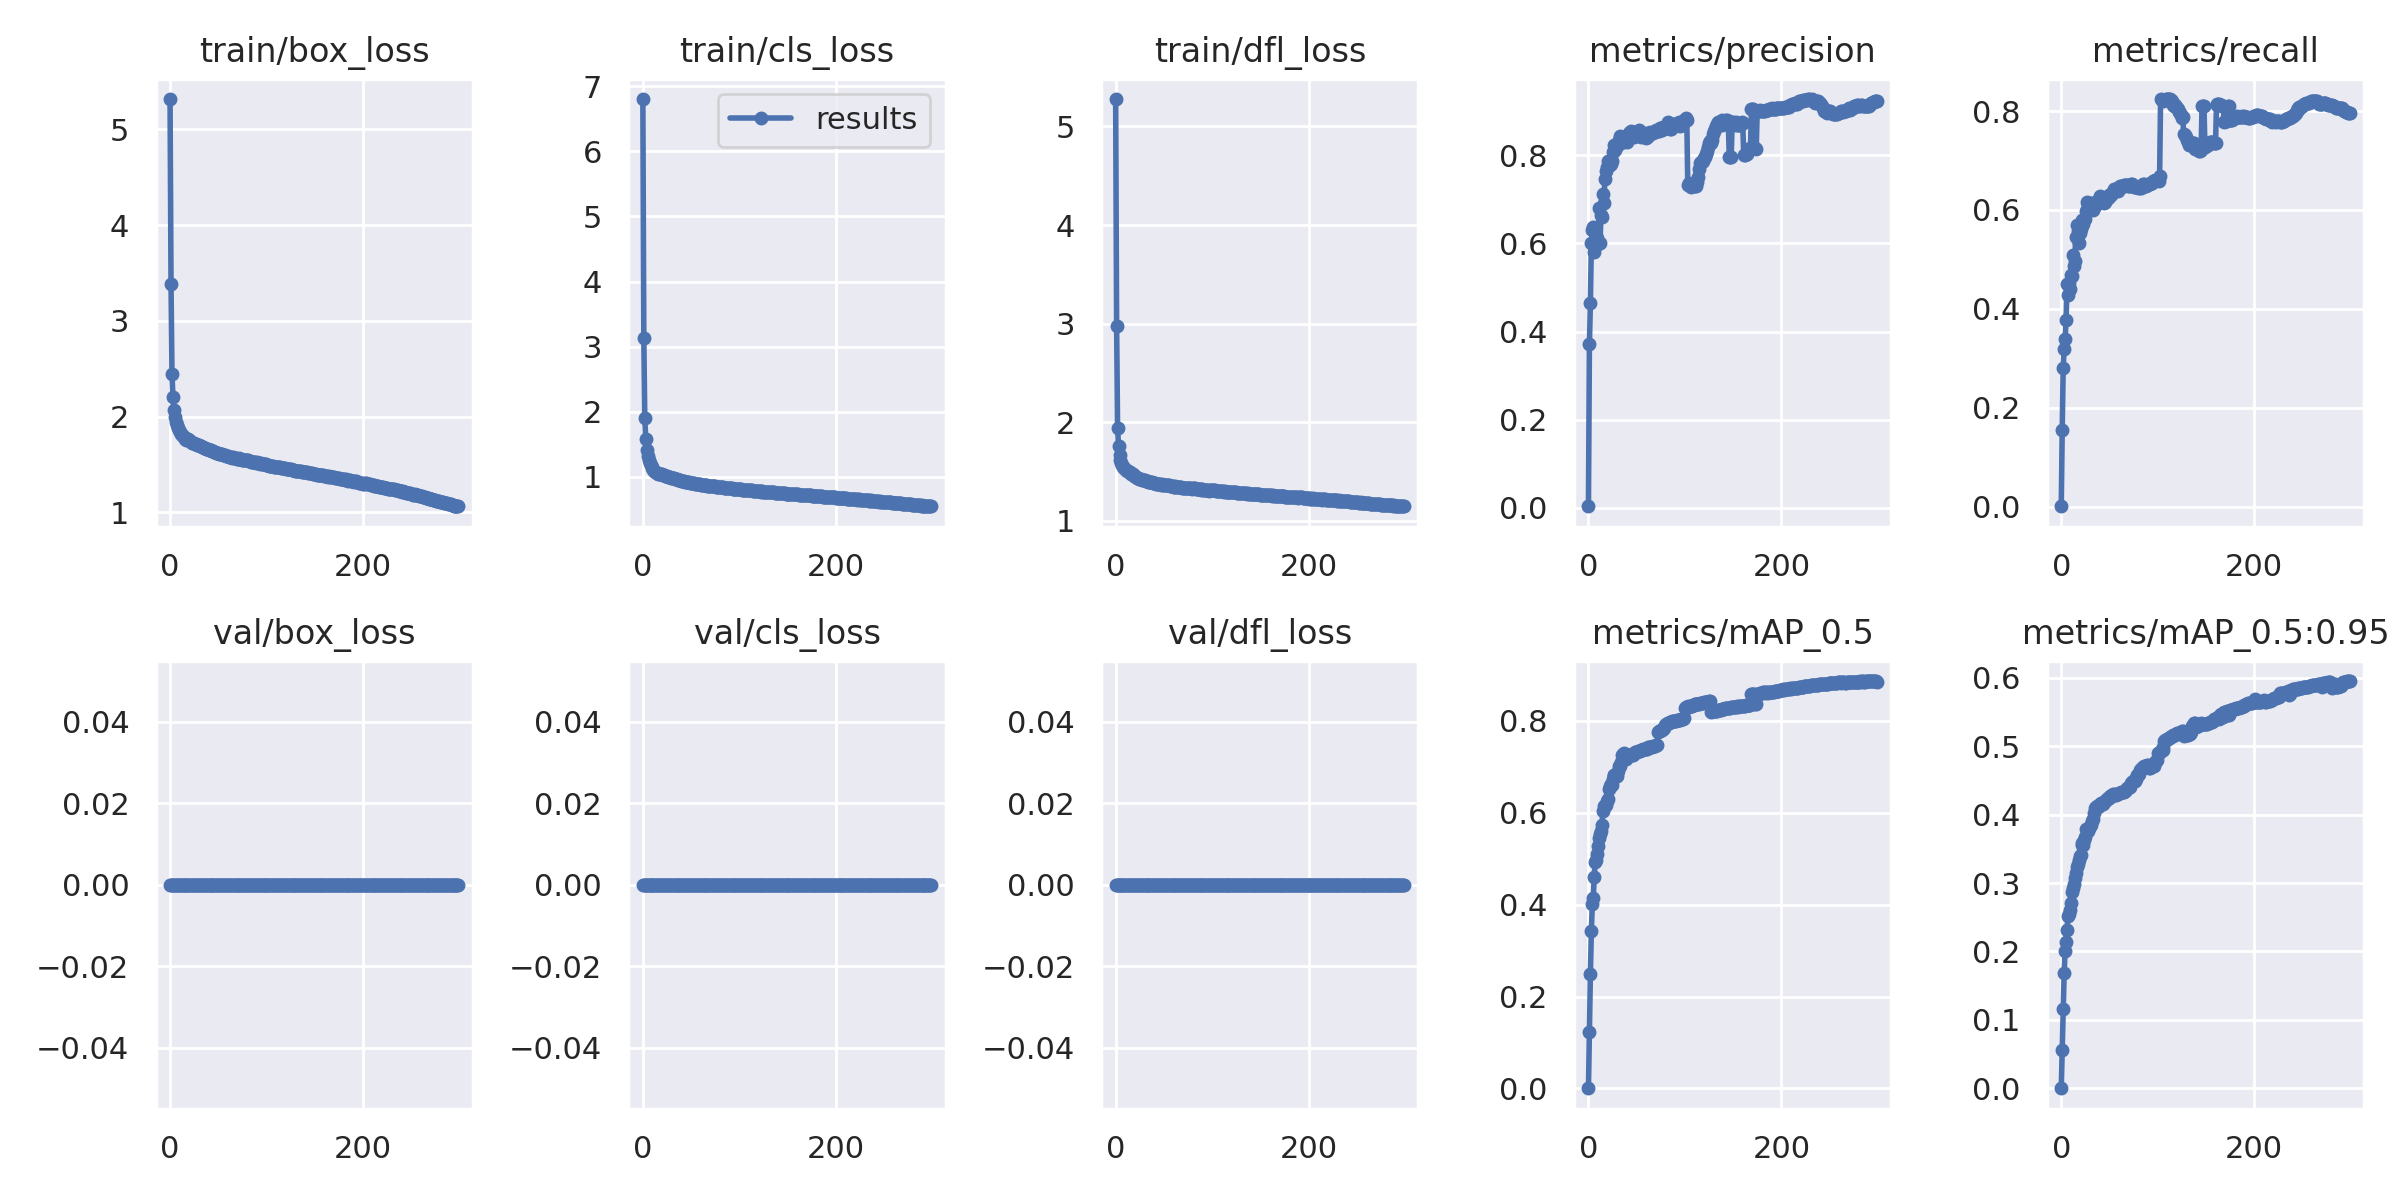

The table this chart was drawn from, first rows:
epoch, train/box_loss, train/cls_loss, train/dfl_loss, metrics/precision, metrics/recall, metrics/mAP_0.5, metrics/mAP_0.5:0.95, val/box_loss, val/cls_loss, val/dfl_loss, x/lr0, x/lr1, x/lr2
0, 5.317, 6.803, 5.278, 0.003938, 0.0009618, 0.0004299, 0.0001363, 0, 0, 0, 0.07002, 0.003331, 0.003331
1, 3.385, 3.125, 2.975, 0.3716, 0.1557, 0.1218, 0.05561, 0, 0, 0, 0.04, 0.006642, 0.006642
2, 2.448, 1.903, 1.942, 0.4639, 0.2806, 0.2483, 0.1164, 0, 0, 0, 0.009957, 0.009931, 0.009931
3, 2.201, 1.584, 1.76, 0.6003, 0.3188, 0.3417, 0.1683, 0, 0, 0, 0.009901, 0.009901, 0.009901
4, 2.07, 1.409, 1.667, 0.6309, 0.3396, 0.4018, 0.2002, 0, 0, 0, 0.009901, 0.009901, 0.009901
5, 1.994, 1.316, 1.621, 0.6381, 0.3774, 0.4146, 0.2145, 0, 0, 0, 0.009868, 0.009868, 0.009868
6, 1.949, 1.258, 1.59, 0.5798, 0.4502, 0.4597, 0.2314, 0, 0, 0, 0.009835, 0.009835, 0.009835
7, 1.91, 1.212, 1.566, 0.6313, 0.4286, 0.4929, 0.2521, 0, 0, 0, 0.009802, 0.009802, 0.009802
8, 1.885, 1.184, 1.551, 0.6165, 0.452, 0.4972, 0.2544, 0, 0, 0, 0.009769, 0.009769, 0.009769
9, 1.862, 1.157, 1.537, 0.6136, 0.4401, 0.5114, 0.2608, 0, 0, 0, 0.009736, 0.009736, 0.009736
10, 1.843, 1.132, 1.525, 0.599, 0.4687, 0.5282, 0.2713, 0, 0, 0, 0.009703, 0.009703, 0.009703
11, 1.819, 1.111, 1.514, 0.6814, 0.4669, 0.546, 0.2864, 0, 0, 0, 0.00967, 0.00967, 0.00967
12, 1.808, 1.091, 1.503, 0.6019, 0.5089, 0.5535, 0.2921, 0, 0, 0, 0.009637, 0.009637, 0.009637
13, 1.801, 1.08, 1.503, 0.6645, 0.4869, 0.5615, 0.298, 0, 0, 0, 0.009604, 0.009604, 0.009604
14, 1.787, 1.07, 1.493, 0.6612, 0.4975, 0.5729, 0.3074, 0, 0, 0, 0.009571, 0.009571, 0.009571
15, 1.78, 1.062, 1.492, 0.7131, 0.545, 0.6047, 0.3153, 0, 0, 0, 0.009538, 0.009538, 0.009538
16, 1.761, 1.046, 1.48, 0.692, 0.5705, 0.6139, 0.3231, 0, 0, 0, 0.009505, 0.009505, 0.009505
17, 1.754, 1.038, 1.475, 0.7462, 0.5577, 0.6157, 0.3274, 0, 0, 0, 0.009472, 0.009472, 0.009472
18, 1.762, 1.039, 1.472, 0.7645, 0.5338, 0.6181, 0.3333, 0, 0, 0, 0.009439, 0.009439, 0.009439
19, 1.763, 1.042, 1.46, 0.7726, 0.5533, 0.6252, 0.3401, 0, 0, 0, 0.009406, 0.009406, 0.009406
20, 1.752, 1.038, 1.457, 0.787, 0.5616, 0.6303, 0.3408, 0, 0, 0, 0.009373, 0.009373, 0.009373
21, 1.743, 1.028, 1.442, 0.7879, 0.5694, 0.6513, 0.3552, 0, 0, 0, 0.00934, 0.00934, 0.00934
22, 1.738, 1.021, 1.44, 0.7779, 0.5799, 0.6586, 0.3586, 0, 0, 0, 0.009307, 0.009307, 0.009307
23, 1.728, 1.014, 1.433, 0.7804, 0.5715, 0.6629, 0.3562, 0, 0, 0, 0.009274, 0.009274, 0.009274
24, 1.728, 1.012, 1.429, 0.7873, 0.5812, 0.6614, 0.3622, 0, 0, 0, 0.009241, 0.009241, 0.009241
25, 1.72, 1.008, 1.421, 0.8075, 0.5821, 0.673, 0.3673, 0, 0, 0, 0.009208, 0.009208, 0.009208
26, 1.716, 1.002, 1.421, 0.8229, 0.5978, 0.6821, 0.3789, 0, 0, 0, 0.009175, 0.009175, 0.009175
27, 1.711, 0.9996, 1.418, 0.8123, 0.6156, 0.6821, 0.3779, 0, 0, 0, 0.009142, 0.009142, 0.009142
28, 1.705, 0.9956, 1.417, 0.8116, 0.608, 0.6794, 0.3767, 0, 0, 0, 0.009109, 0.009109, 0.009109
29, 1.7, 0.9863, 1.413, 0.8202, 0.6117, 0.6822, 0.3809, 0, 0, 0, 0.009076, 0.009076, 0.009076
30, 1.699, 0.9851, 1.411, 0.8204, 0.6146, 0.6803, 0.3841, 0, 0, 0, 0.009043, 0.009043, 0.009043
31, 1.695, 0.9817, 1.408, 0.8283, 0.6132, 0.691, 0.3846, 0, 0, 0, 0.00901, 0.00901, 0.00901
32, 1.69, 0.9757, 1.404, 0.8351, 0.6065, 0.7023, 0.3911, 0, 0, 0, 0.008977, 0.008977, 0.008977
33, 1.684, 0.9716, 1.401, 0.8428, 0.599, 0.703, 0.3938, 0, 0, 0, 0.008944, 0.008944, 0.008944
34, 1.678, 0.9657, 1.394, 0.8272, 0.61, 0.71, 0.4021, 0, 0, 0, 0.008911, 0.008911, 0.008911
35, 1.673, 0.9609, 1.396, 0.8372, 0.6079, 0.7249, 0.4091, 0, 0, 0, 0.008878, 0.008878, 0.008878
36, 1.673, 0.9571, 1.396, 0.8349, 0.6125, 0.7286, 0.4109, 0, 0, 0, 0.008845, 0.008845, 0.008845
37, 1.667, 0.9557, 1.393, 0.8386, 0.6166, 0.7302, 0.4125, 0, 0, 0, 0.008812, 0.008812, 0.008812
38, 1.662, 0.9507, 1.391, 0.8372, 0.6203, 0.7166, 0.4109, 0, 0, 0, 0.008779, 0.008779, 0.008779
39, 1.659, 0.9453, 1.386, 0.8369, 0.6165, 0.7167, 0.4118, 0, 0, 0, 0.008746, 0.008746, 0.008746
40, 1.651, 0.9392, 1.384, 0.8305, 0.6272, 0.7256, 0.416, 0, 0, 0, 0.008713, 0.008713, 0.008713
41, 1.648, 0.9384, 1.381, 0.8441, 0.6196, 0.7249, 0.4174, 0, 0, 0, 0.00868, 0.00868, 0.00868
42, 1.647, 0.9366, 1.38, 0.8507, 0.6196, 0.7251, 0.4166, 0, 0, 0, 0.008647, 0.008647, 0.008647
43, 1.642, 0.9322, 1.379, 0.8535, 0.6189, 0.7257, 0.416, 0, 0, 0, 0.008614, 0.008614, 0.008614
44, 1.638, 0.9272, 1.377, 0.8554, 0.6149, 0.7258, 0.4177, 0, 0, 0, 0.008581, 0.008581, 0.008581
45, 1.637, 0.9266, 1.375, 0.8512, 0.6155, 0.7256, 0.4193, 0, 0, 0, 0.008548, 0.008548, 0.008548
46, 1.627, 0.9185, 1.372, 0.8523, 0.6193, 0.7268, 0.4212, 0, 0, 0, 0.008515, 0.008515, 0.008515
47, 1.626, 0.9143, 1.367, 0.8412, 0.6261, 0.7299, 0.4222, 0, 0, 0, 0.008482, 0.008482, 0.008482
48, 1.624, 0.9125, 1.371, 0.8517, 0.6251, 0.7322, 0.4236, 0, 0, 0, 0.008449, 0.008449, 0.008449
49, 1.62, 0.9112, 1.367, 0.8509, 0.6267, 0.7327, 0.4239, 0, 0, 0, 0.008416, 0.008416, 0.008416
50, 1.621, 0.9098, 1.37, 0.8483, 0.6307, 0.7329, 0.4239, 0, 0, 0, 0.008383, 0.008383, 0.008383
51, 1.609, 0.9032, 1.365, 0.8517, 0.631, 0.7339, 0.4265, 0, 0, 0, 0.00835, 0.00835, 0.00835
52, 1.608, 0.9019, 1.363, 0.8566, 0.6304, 0.7347, 0.4274, 0, 0, 0, 0.008317, 0.008317, 0.008317
53, 1.61, 0.8994, 1.362, 0.8489, 0.6335, 0.735, 0.4279, 0, 0, 0, 0.008284, 0.008284, 0.008284
54, 1.61, 0.8968, 1.361, 0.8461, 0.6364, 0.7361, 0.4297, 0, 0, 0, 0.008251, 0.008251, 0.008251
55, 1.602, 0.8944, 1.362, 0.8406, 0.6421, 0.737, 0.4297, 0, 0, 0, 0.008218, 0.008218, 0.008218
56, 1.596, 0.8891, 1.353, 0.8436, 0.642, 0.7376, 0.4293, 0, 0, 0, 0.008185, 0.008185, 0.008185
57, 1.594, 0.8878, 1.356, 0.8445, 0.6405, 0.7378, 0.4293, 0, 0, 0, 0.008152, 0.008152, 0.008152
58, 1.589, 0.8839, 1.352, 0.8451, 0.6414, 0.7384, 0.4302, 0, 0, 0, 0.008119, 0.008119, 0.008119
59, 1.59, 0.8828, 1.351, 0.8498, 0.6384, 0.7388, 0.4304, 0, 0, 0, 0.008086, 0.008086, 0.008086
... 240 more rows
